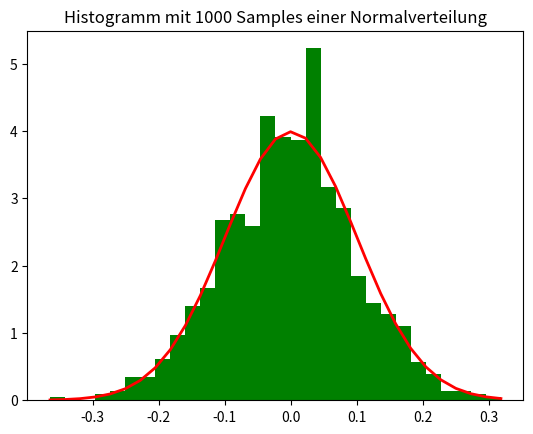

Python code for this plot: (Note: this script raises an exception after producing the figure.)
# -*- coding: utf-8 -*-
"""
Sample a normal distribution and plot the histogram
"""
import numpy as np
from scipy import stats
import matplotlib.pyplot as plt

rng = np.random.default_rng(42)
mu = 0.0
sigma = 0.1
s = rng.normal(mu, sigma, size=1000)

count, bins, ignored = plt.hist(s, bins=30, density=True, color='g')
# Density of normal distribution
yd = stats.norm.pdf(bins, mu, sigma)

plt.plot(bins, yd, linewidth=2, color='r')
plt.title('Histogramm mit 1000 Samples einer Normalverteilung')

plt.savefig('images/histosamples.png', dpi=150)
plt.show()
